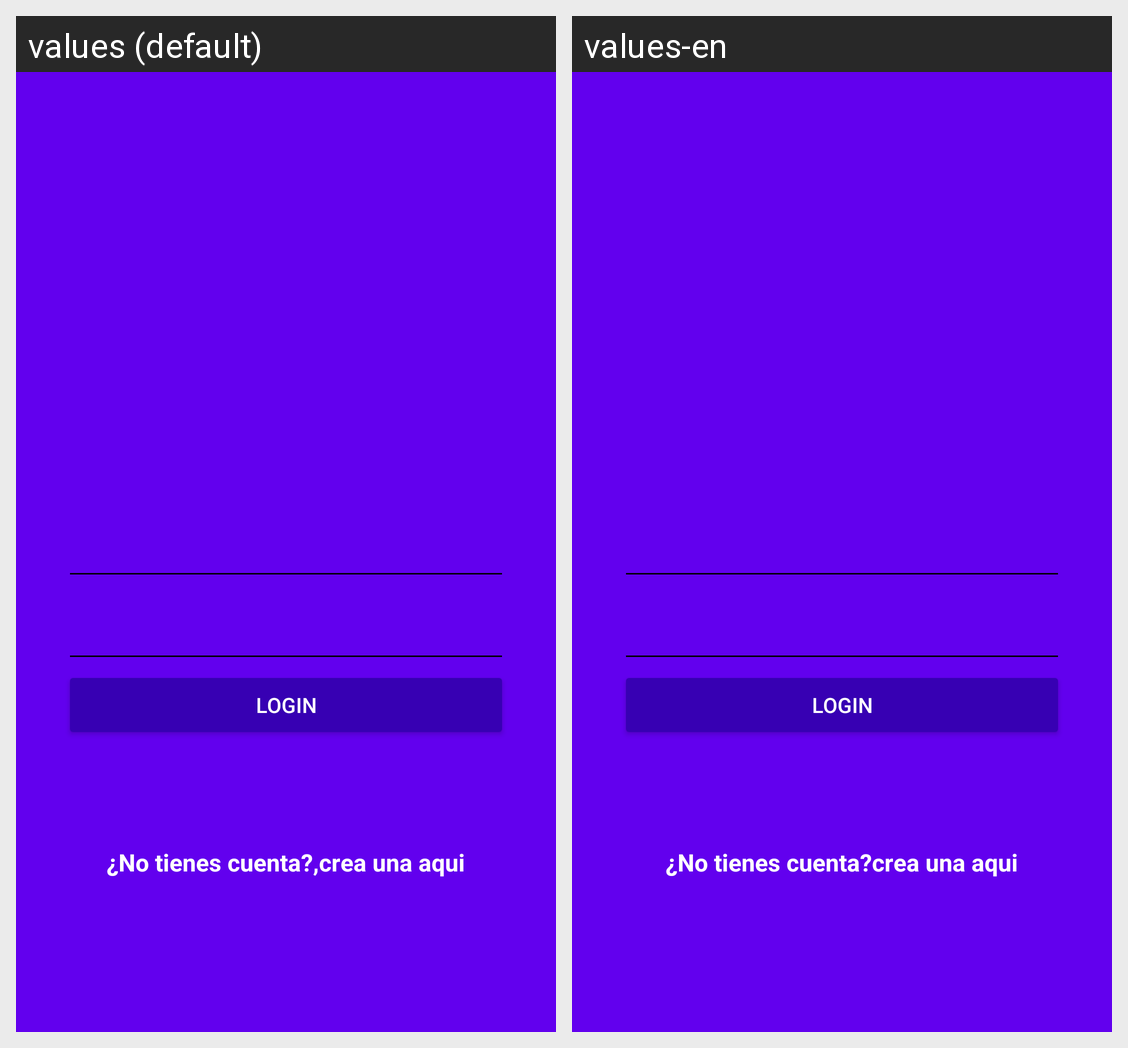

Locale-by-locale string values for the Android screen shown in this grid:
Android screen res/layout/activity_login.xml rendered under 2 locales, left to right: values (default), values-en. Device: Nexus 5 (rendered at 1080×1920; each locale shown at half size, 540×960, under a caption strip naming it); theme AppTheme.
Strings drawn on this screen, with the default value and each locale's value (text and hints the layout hard-codes, and strings that could not be matched under every locale, appear in the picture but are not listed):

hint_username
  values: Nombre de usuario
  values-en: Username

hint_password
  values: Contraseña
  values-en: Password

text_button_login
  values: Login
  values-en: Login

don_have_account
  values: ¿No tienes cuenta?,
  values-en: ¿No tienes cuenta?

create_here
  values: crea una aqui
  values-en: crea una aqui
